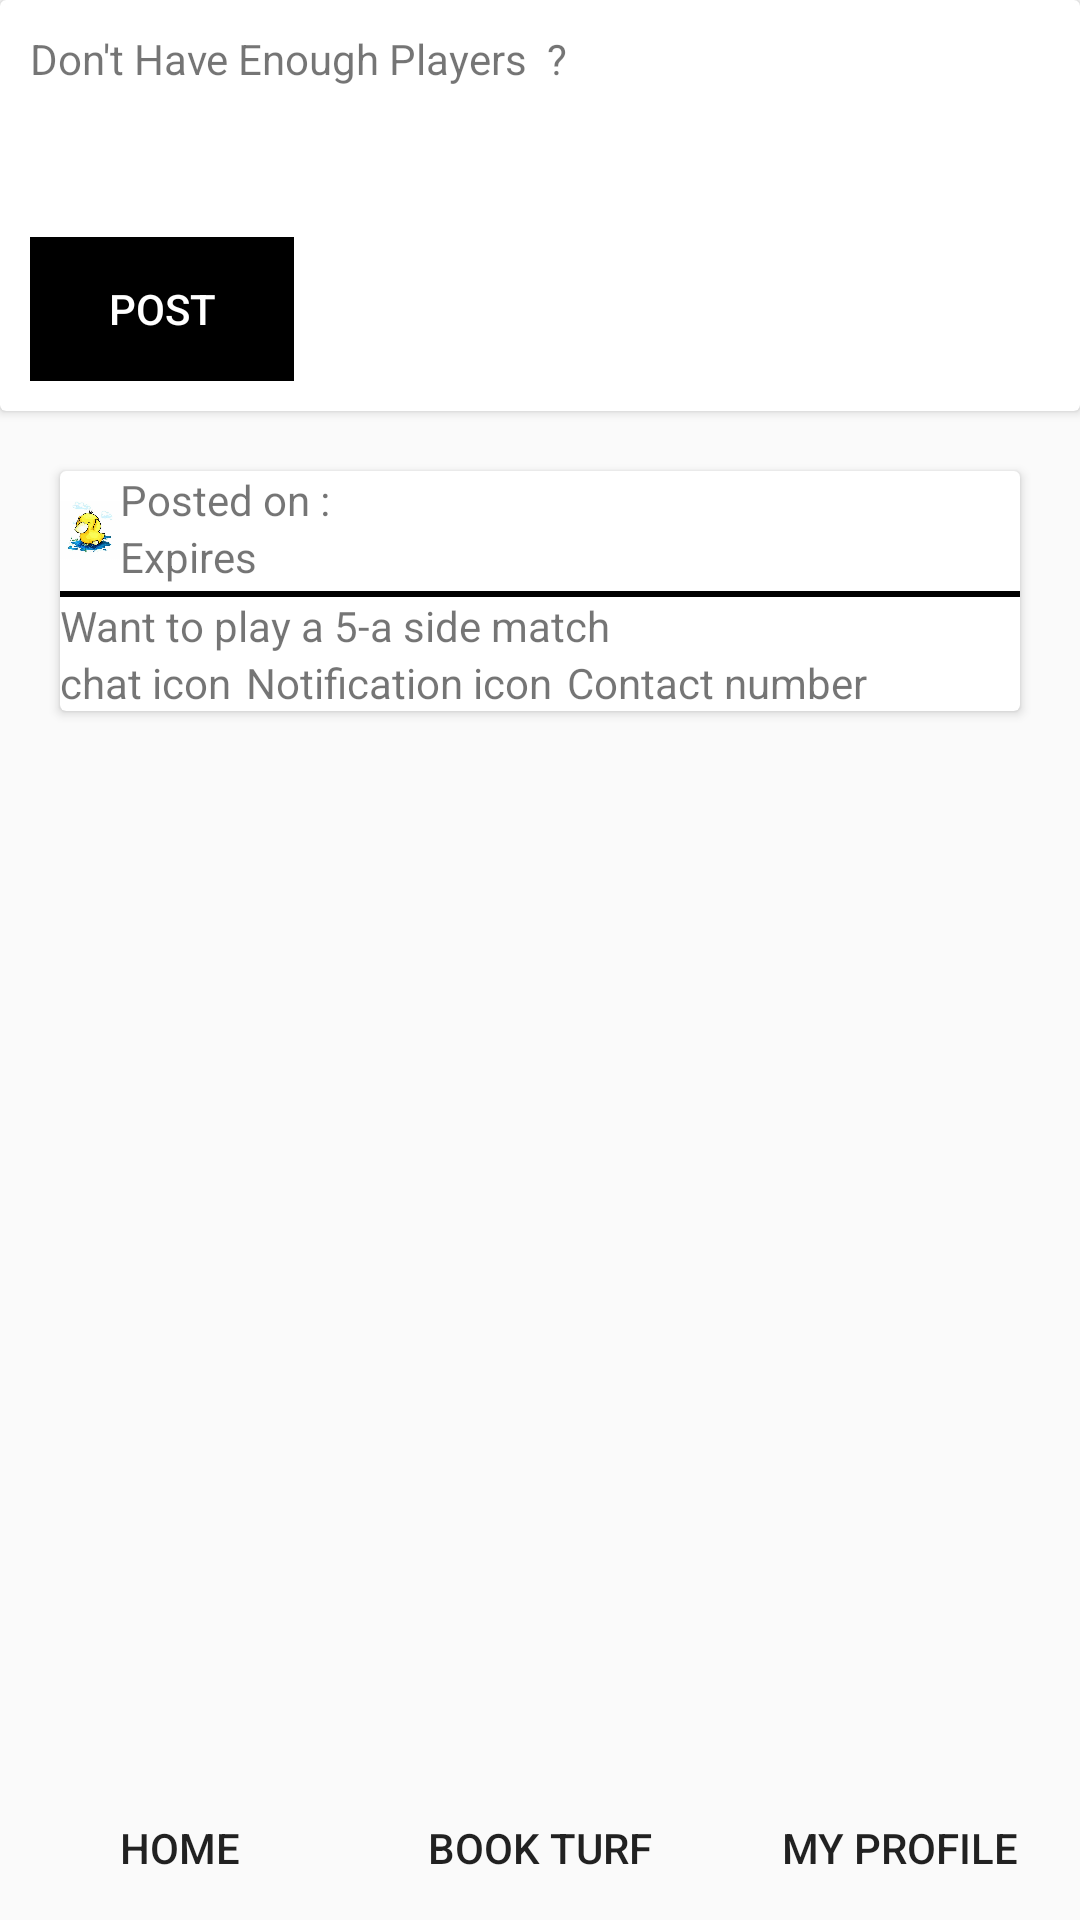

The Android layout XML behind this screen, and the referenced resources:
<!-- AndroidManifest.xml: application theme AppTheme -->
<!-- res/layout/temporaryprofile.xml -->
<?xml version="1.0" encoding="utf-8"?>
<RelativeLayout
    xmlns:android="http://schemas.android.com/apk/res/android"
    android:layout_width="match_parent"
    android:layout_height="match_parent">
<LinearLayout
    xmlns:android="http://schemas.android.com/apk/res/android" android:layout_width="match_parent"
    android:orientation="vertical"
    android:layout_height="match_parent">
    <android.support.v7.widget.CardView
        android:layout_width="match_parent"
        android:layout_height="wrap_content">
        <LinearLayout
            android:layout_width="match_parent"
            android:orientation="vertical"
            android:layout_height="wrap_content">
        <TextView
            android:layout_width="match_parent"
            android:layout_height="wrap_content"
            android:text="Don't Have Enough Players  ?"
            android:layout_marginLeft="10dp"

            android:layout_marginBottom="50dp"
            android:layout_marginTop="10dp"
            />
            <Button
                android:layout_width="wrap_content"
                android:layout_height="wrap_content"
                android:text="Post"
                android:id="@+id/PostButton"
                android:textColor="#fff"
                android:layout_marginLeft="10dp"
                android:background="#000"
                android:layout_marginBottom="10dp"
                style="@style/Base.Widget.AppCompat.Button.Borderless"/>
        </LinearLayout>

    </android.support.v7.widget.CardView>
    <android.support.v7.widget.CardView
        android:layout_width="match_parent"
        android:layout_gravity="center"
        android:layout_marginLeft="20dp"
        android:layout_marginRight="20dp"
        android:layout_marginTop="20dp"
        android:layout_height="wrap_content">
        <LinearLayout
            android:layout_width="match_parent"
            android:layout_height="wrap_content"
            android:orientation="vertical">
            <LinearLayout
                android:layout_width="match_parent"
                android:layout_height="wrap_content"
                android:orientation="horizontal">
                <ImageView
                    android:layout_width="20dp"
                    android:layout_height="40dp"
                    android:src="@drawable/icon"/>
                <LinearLayout
                    android:layout_width="wrap_content"
                    android:orientation="vertical"
                    android:layout_height="wrap_content">

                <TextView
                    android:layout_width="wrap_content"
                    android:layout_height="wrap_content"
                    android:id="@+id/email"
                    android:text="Posted on :"/>
                    <TextView
                        android:layout_width="wrap_content"
                        android:layout_height="wrap_content"
                        android:text="Expires"/>
                </LinearLayout>

            </LinearLayout>
            <View
                android:layout_width="match_parent"
                android:layout_height="2dp"
                android:background="#000"/>
            <TextView
                android:layout_width="wrap_content"
                android:layout_height="wrap_content"
                android:id="@+id/name"
                android:text="Want to play a 5-a side match"/>
            <LinearLayout
                android:layout_width="match_parent"
                android:layout_height="wrap_content"
                android:orientation="horizontal"
                >
                <TextView
                    android:layout_width="wrap_content"
                    android:layout_height="match_parent"
                    android:layout_marginRight="5dp"
                    android:text="chat icon"/>
                <TextView
                    android:layout_width="wrap_content"
                    android:layout_height="match_parent"
                    android:layout_marginRight="5dp"
                    android:text="Notification icon"/>
                <TextView
                    android:layout_width="wrap_content"
                    android:layout_height="match_parent"
                    android:layout_marginRight="5dp"
                    android:text="Contact number"/>
            </LinearLayout>
        </LinearLayout>
    </android.support.v7.widget.CardView>
</LinearLayout>
    <LinearLayout
        android:layout_width="match_parent"
        android:layout_height="wrap_content"
        android:orientation="horizontal"
        android:layout_alignParentBottom="true">
        <Button
            android:layout_width="0dp"
            android:layout_height="wrap_content"
            android:layout_weight="1"
            android:padding="10dp"
            android:text="Home"
            style="@style/Base.Widget.AppCompat.Button.Borderless"/>
        <Button
            android:layout_width="0dp"
            android:layout_height="wrap_content"
            android:padding="10dp"
            android:layout_weight="1"

            android:text="Book TURF"
            style="@style/Base.Widget.AppCompat.Button.Borderless"/>
        <Button
            android:layout_width="0dp"
            android:layout_height="wrap_content"
            android:layout_weight="1"

            android:padding="10dp"
            android:text="My profile"
            style="@style/Base.Widget.AppCompat.Button.Borderless"/>
    </LinearLayout>
</RelativeLayout>
<!-- resources referenced by this layout -->
<resources>
  <!-- drawable icon: jpeg bitmap (drawable, 29782 bytes) -->
  <style name="AppTheme" parent="Theme.AppCompat.Light.NoActionBar">
          
          <item name="colorPrimary">@color/colorPrimary</item>
          <item name="colorPrimaryDark">@color/colorPrimaryDark</item>
          <item name="colorAccent">@color/colorAccent</item>
      </style>
  <color name="colorPrimary">#2196f3</color>
  <color name="colorPrimaryDark">#00574B</color>
  <color name="colorAccent">#D81B60</color>
</resources>
